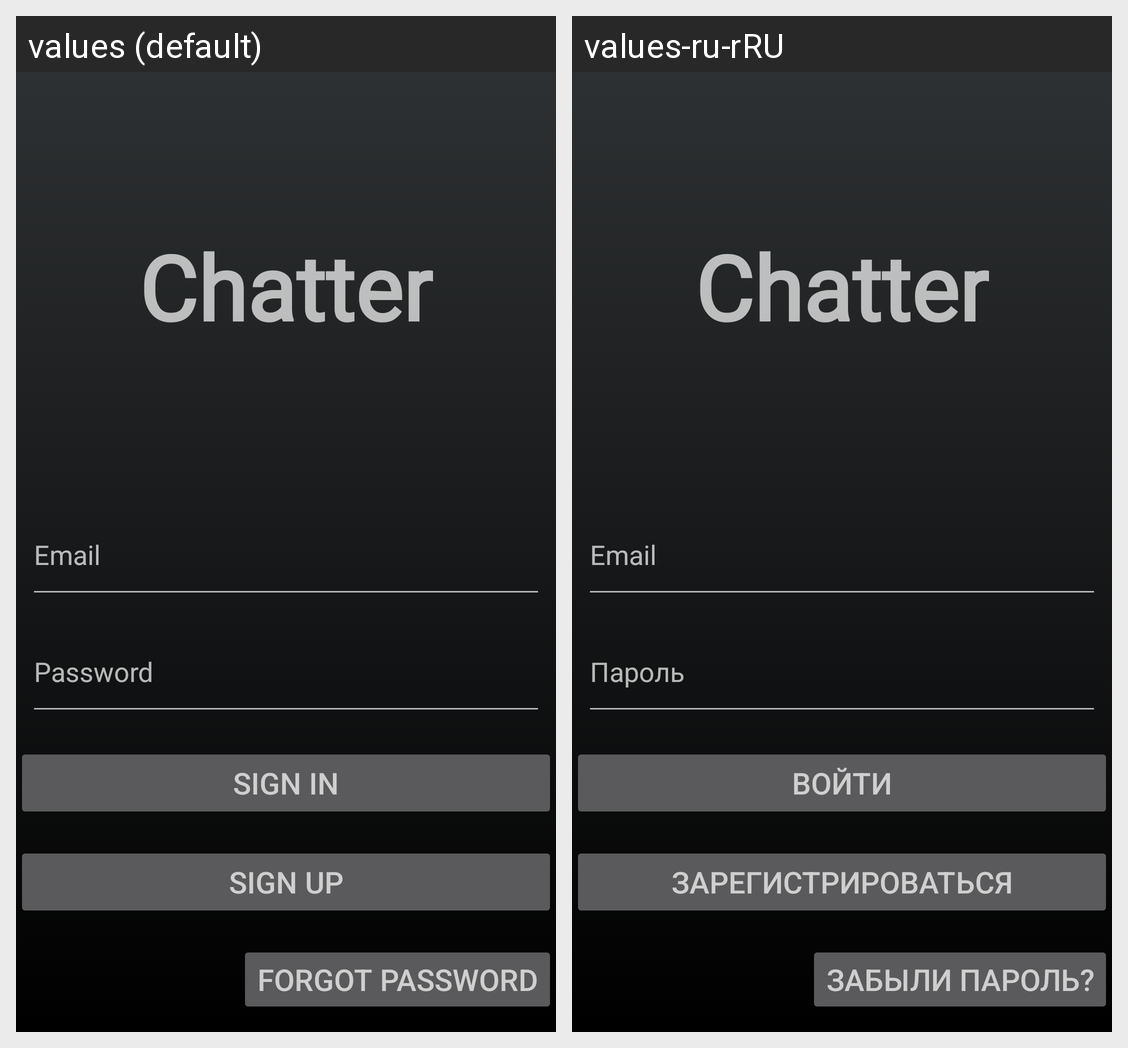

Translations of the strings shown on this Android screen, per locale in the grid:
Android screen res/layout/fragment_login.xml rendered under 2 locales, left to right: values (default), values-ru-rRU. Device: Nexus 5 (rendered at 1080×1920; each locale shown at half size, 540×960, under a caption strip naming it); theme Theme.Chatter.
Strings drawn on this screen, with the default value and each locale's value (text and hints the layout hard-codes, and strings that could not be matched under every locale, appear in the picture but are not listed):

prompt_email
  values: Email
  values-ru-rRU: Email  [not translated; the default value is used]

prompt_password
  values: Password
  values-ru-rRU: Пароль

action_sign_in
  values: Sign in
  values-ru-rRU: Войти

action_register
  values: Sign up
  values-ru-rRU: Зарегистрироваться

app_name
  values: Chatter
  values-ru-rRU: Chatter  [not translated; the default value is used]

forgot_password_button
  values: Forgot password
  values-ru-rRU: Забыли пароль?
